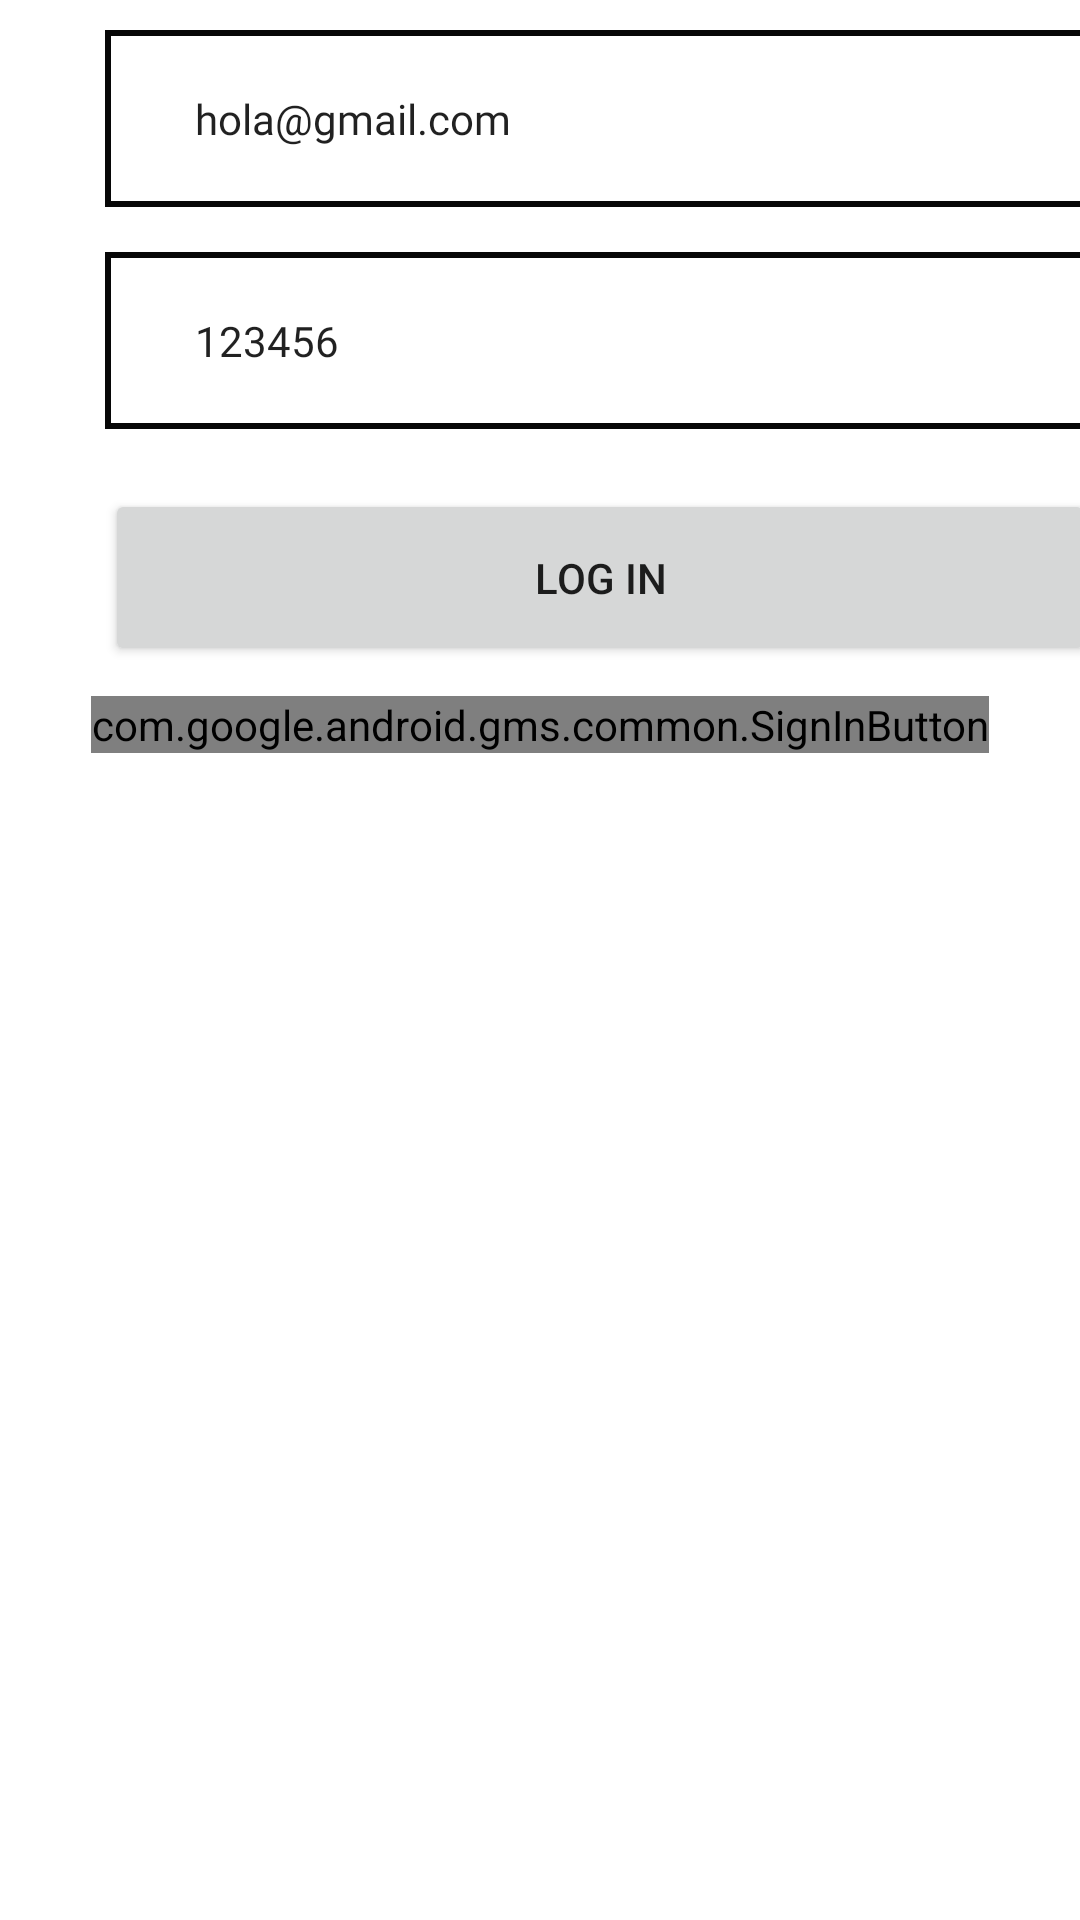

The Android layout XML behind this screen, and the referenced resources:
<!-- AndroidManifest.xml: application theme Theme.MyApplication -->
<!-- res/layout/fragment_login.xml -->
<?xml version="1.0" encoding="utf-8"?>
<FrameLayout xmlns:android="http://schemas.android.com/apk/res/android"
    xmlns:app="http://schemas.android.com/apk/res-auto"
    xmlns:tools="http://schemas.android.com/tools"
    android:layout_width="match_parent"
    android:layout_height="wrap_content"
    tools:context=".Start.FragmentLogin">

    <ScrollView
        android:layout_width="match_parent"
        android:layout_height="match_parent">

        <LinearLayout
            android:layout_width="match_parent"
            android:layout_height="wrap_content"
            android:orientation="vertical" >

            <androidx.constraintlayout.widget.ConstraintLayout
                android:id="@+id/constraint_login"
                android:layout_width="match_parent"
                android:layout_height="wrap_content">

                <EditText
                    android:id="@+id/txtMailLogin"
                    android:layout_width="330dp"
                    android:layout_height="wrap_content"
                    android:layout_marginStart="35dp"
                    android:layout_marginTop="10dp"
                    android:background="@drawable/custom_login_username"
                    android:drawablePadding="20dp"
                    android:ems="10"
                    android:fontFamily="@font/roboto"
                    android:hint="@string/txtUsername"
                    android:includeFontPadding="true"
                    android:padding="20dp"
                    android:paddingStart="30dp"
                    android:paddingTop="20dp"
                    android:paddingEnd="30dp"
                    android:paddingBottom="20dp"
                    android:text="hola@gmail.com"
                    android:textSize="14sp"
                    app:layout_constraintStart_toStartOf="parent"
                    app:layout_constraintTop_toTopOf="parent" />

                <EditText
                    android:id="@+id/txtUsernameRegister"
                    android:layout_width="330dp"
                    android:layout_height="wrap_content"
                    android:layout_marginStart="35dp"
                    android:layout_marginTop="15dp"
                    android:background="@drawable/custom_login_username"
                    android:drawablePadding="20dp"
                    android:ems="10"
                    android:fontFamily="@font/roboto"
                    android:hint="@string/txtPassword"
                    android:includeFontPadding="true"
                    android:inputType="textPersonName"
                    android:padding="20dp"
                    android:paddingStart="30dp"
                    android:paddingTop="20dp"
                    android:paddingEnd="30dp"
                    android:paddingBottom="20dp"
                    android:text="123456"
                    android:textSize="14sp"
                    app:layout_constraintStart_toStartOf="parent"
                    app:layout_constraintTop_toBottomOf="@+id/txtMailLogin" />

                <Button
                    android:id="@+id/btnCreateAccount"
                    android:layout_width="330dp"
                    android:layout_height="wrap_content"
                    android:layout_marginStart="35dp"
                    android:layout_marginTop="10dp"
                    android:elevation="5dp"
                    android:padding="20dp"
                    android:paddingStart="30dp"
                    android:paddingTop="20dp"
                    android:paddingEnd="30dp"
                    android:paddingBottom="20dp"
                    android:text="@string/txtLogin"
                    android:translationY="10dp"
                    app:layout_constraintStart_toStartOf="parent"
                    app:layout_constraintTop_toBottomOf="@+id/txtUsernameRegister" />

                <com.google.android.gms.common.SignInButton
                    android:id="@+id/sign_in_button"
                    android:layout_width="wrap_content"
                    android:layout_height="wrap_content"
                    android:layout_marginTop="20dp"
                    app:layout_constraintEnd_toEndOf="parent"
                    app:layout_constraintStart_toStartOf="parent"
                    app:layout_constraintTop_toBottomOf="@+id/btnCreateAccount" />


            </androidx.constraintlayout.widget.ConstraintLayout>
        </LinearLayout>
    </ScrollView>

</FrameLayout>
<!-- resources referenced by this layout -->
<resources>
  <!-- drawable custom_login_username (drawable-v24) -->
  <?xml version="1.0" encoding="utf-8"?>
  <selector xmlns:android="http://schemas.android.com/apk/res/android">
      <item android:state_enabled="true" android:state_focused="false">
          <shape android:shape="rectangle">
              <solid android:color="@color/white"/>
              <stroke android:color="@color/black" android:width="2dp" />
          </shape>
      </item>
  
  
      <item android:state_enabled="true">
          <shape android:shape="rectangle">
              <solid android:color="@color/white"/>
              <stroke android:color="@color/red" android:width="2dp" />
          </shape>
      </item>
  </selector>
  <string name="txtLogin">Log in</string>
  <string name="txtPassword">Password</string>
  <string name="txtUsername">Username</string>
  <style name="Theme.MyApplication" parent="Theme.MaterialComponents.DayNight.NoActionBar">
          
          <item name="colorPrimary">@color/red</item>
          <item name="colorPrimaryVariant">@color/orange</item>
          <item name="colorOnPrimary">@color/white</item>
          
          <item name="colorSecondary">@color/black</item>
          <item name="colorSecondaryVariant">@color/green</item>
          <item name="colorOnSecondary">@color/black</item>
          
          <item name="android:statusBarColor" tools:targetApi="l">@color/black</item>
          
  
  
      </style>
  <color name="white">#FFFFFF</color>
  <color name="black">#070707</color>
  <color name="red">#d0302a</color>
  <color name="orange">#f9b966</color>
  <color name="green">#a1cca5</color>
</resources>
